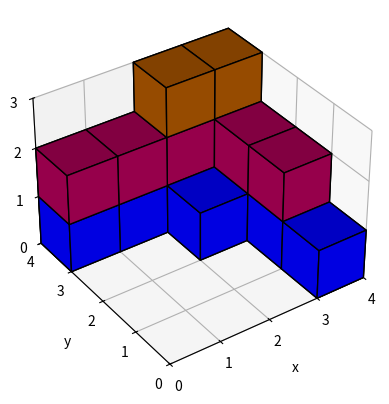

The script that saved this image:
"""This module contains the functions that create cube figures."""
import argparse
import os
import random

import matplotlib.cm as cm
import matplotlib.pyplot as plt
import numpy as np
from tqdm import trange


def neighbors_in_front(x, y, heights, shape):
    """
    Returns the positions of empty neighbors given a current position, those neighbors being in front of that position
    :param x: current row index of dimension x
    :param y: current row index of dimension y
    :param heights: [x_len, y_len] matrix, each value specifying the number of cubes in a column
    :param shape:  (x_len, y_len, z_len) tuple
    :return: empty neighbor positions being in front of the current location
    """
    x_len, y_len, _ = shape
    neighborhood = []
    if x > 0 and heights[x - 1][y] == 0:
        if y == y_len - 1 or heights[x - 1][y + 1] != 0:
            neighborhood.append((x - 1, y))
    if y > 0 and heights[x][y - 1] == 0:
        if x == x_len - 1 or heights[x + 1][y - 1] != 0:
            neighborhood.append((x, y - 1))
    return neighborhood


def sort_by_heights(heights, shape):
    """
    Sorts randomly columns by height, so that each column in front of another is smaller or of equal length
    :param heights: [x_len, y_len] matrix, each value specifying the number of cubes in a column
    :param shape:  (x_len, y_len, z_len) tuple
    :return: sorted 'heights' matrix
    """
    x_len, y_len, z_len = shape

    counts = [(heights == z).sum() for z in range(z_len + 1)]
    new_heights = np.zeros((x_len, y_len), dtype=int)
    pos_list = [(x_len - 1, y_len - 1)]

    h = len(counts) - 1
    while counts[h] == 0:
        counts.pop(h)
        h -= 1

    while len(counts) > 1:
        x, y = pos_list.pop(np.random.randint(0, len(pos_list)))

        h = len(counts) - 1
        new_heights[x][y] = h
        counts[h] -= 1

        while counts[h] <= 0:
            counts.pop(h)
            h -= 1
            if h < 0:
                return new_heights

        neighborhood = neighbors_in_front(x, y, new_heights, shape)
        pos_list.extend([(x_new, y_new) for x_new,
                         y_new in neighborhood if new_heights[x_new][y_new] == 0])

    return new_heights


def figure_name(heights, shape):
    """
    Creates figure filename given its column heights and shape
    :param heights: [x_len, y_len] matrix, each value specifying the number of cubes in a column
    :param shape: (x_len, y_len, z_len) tuple
    :return: filename of figure
    """
    x_len, y_len, z_len = shape
    name = f"fig_{x_len}_{y_len}_{z_len}"

    for row in heights:
        hex_row = [str(hex(elem))[-1] for elem in row]
        name += '_' + ''.join(hex_row)

    return name + ".png"


def create_random_figure(args, repeated):
    """
    Creates a random figure given input values such as dimension lengths or color palettes
    :param args: input values
    :param repeated: number of times we tried to create a figure that already exists
    """
    x_len = args.x_len
    y_len = args.y_len
    z_len = args.z_len

    prob = args.prob

    # A) Decide height of each column of cubes
    heights = np.zeros((x_len, y_len))

    for i in range(z_len):
        for x in range(x_len):
            for y in range(y_len):
                if i == heights[x][y] and np.random.rand() < prob:
                    heights[x][y] += 1

    # B) Sort cubes by height (the higher, the farther from the viewer)
    shape = (x_len, y_len, z_len)
    heights = sort_by_heights(heights, shape)

    # C) Check if this figure has already been created or has no cubes (by checking its filename)
    filename = figure_name(heights, shape)
    figure_path = f"{args.output_path}\\{filename}"

    if os.path.exists(figure_path) or heights.sum() == 0:
        if repeated < args.max_repeats:
            repeated += 1
            create_random_figure(args, repeated)
    else:
        # D) Create voxels and rearrange them to create the picture
        voxels = []
        for i in range(z_len):
            layer = np.array(
                [[True if elem > i else False for elem in heights[x]] for x in range(x_len)])
            voxels.append(layer)
        voxels = np.array(voxels)

        # E) Choose colors for each plane of cubes
        colors = np.empty(voxels.shape, dtype=object)
        if args.colormap == 'random':
            cmap = cm.get_cmap(random.choice(['rainbow', 'viridis', 'cool', 'twilight_shifted', 'brg', 'terrain',
                                              'ocean', 'winter', 'spring', 'cividis']))
        else:
            cmap = cm.get_cmap(args.colormap)

        # Assign colors to each voxel
        for i in range(z_len):
            r, g, b, a = cmap(i / z_len)
            str_rgb = '#{:02x}{:02x}{:02x}'.format(
                int(r * 255), int(g * 255), int(b * 255))
            colors[i][voxels[i]] = str_rgb

        # Swap axes to visualize better
        voxels = np.swapaxes(voxels, 0, 2)
        colors = np.swapaxes(colors, 0, 2)

        # F) Create and save plot
        dpi = 96
        fig = plt.figure(figsize=(600/dpi, 400/dpi), dpi=dpi)

        ax = fig.add_subplot(projection='3d')
        # Little trick to plot cubes correctly
        ax.set(xlim=(0, y_len), ylim=(0, x_len), zlim=(0, z_len))

        # set up the axes labels for the plot
        ax.set_xlabel('x')
        ax.set_ylabel('y')
        ax.set_zlabel('z')

        # set up the axes ticks for the plot
        ax.set_xticks(np.arange(0, x_len + 1, 1))
        ax.set_yticks(np.arange(0, y_len + 1, 1))
        ax.set_zticks(np.arange(0, z_len + 1, 1))

        # set up the axes tick labels for the plot
        ax.set_xticklabels(np.arange(0, x_len + 1, 1))
        ax.set_yticklabels(np.arange(0, y_len + 1, 1))
        ax.set_zticklabels(np.arange(0, z_len + 1, 1))

        ax.get_xaxis().set_tick_params(direction='out', pad=0)
        ax.get_yaxis().set_tick_params(direction='out', pad=0)
        ax.get_zaxis().set_tick_params(direction='out', pad=0)

        ax.view_init(35, -125)
        ax.voxels(voxels, facecolors=colors, edgecolor='k')

        fig.canvas.draw()
        fig.tight_layout()
        plt.savefig(figure_path, bbox_inches='tight')
        plt.close()


def parse_arguments():
    """
    Parse input values
    :return: input values
    """
    parser = argparse.ArgumentParser()

    parser.add_argument(
        "--x_len",
        type=int,
        default=4,
        help="Number of cubes in axis X.",
    )

    parser.add_argument(
        "--y_len",
        type=int,
        default=4,
        help="Number of cubes in axis Y.",
    )

    parser.add_argument(
        "--z_len",
        type=int,
        default=3,
        help="Number of cubes in axis Z.",
    )

    parser.add_argument(
        "--n",
        type=int,
        default=1,
        help="Number of created pictures.",
    )

    parser.add_argument(
        "--prob",
        type=float,
        default=0.75,
        help="Probability to stack a cube on top of another. Value between 0 and 1 (not inclusive).",
    )

    parser.add_argument(
        "--max_repeats",
        type=int,
        default=20,
        help="How many times do we try to create another figure if we create an existing one.",
    )

    parser.add_argument(
        "--colormap",
        type=str,
        default='random',
        choices=['rainbow', 'viridis', 'cool', 'twilight_shifted', 'brg', 'terrain', 'ocean', 'winter', 'spring',
                 'cividis', 'random'],
        help="Colormap of the cubes.",
    )

    parser.add_argument(
        "--output_path",
        type=str,
        default='images',
        help="Path for output files.",
    )

    return parser.parse_args()


def check_args(args):
    """
    Check input values
    :param args: input values
    :return: corrected input values
    """
    bool_value = False
    if args.x_len > 14:
        args.x_len = 14
        bool_value = True
    if args.y_len > 14:
        args.y_len = 14
        bool_value = True
    if args.z_len > 14:
        args.z_len = 14
        bool_value = True

    if bool_value:
        print("WARNING: Maximum number of cubes in a given dimension is 14! Larger values have been set to 14.")

    bool_value = False
    if args.x_len < 1:
        args.x_len = 1
        bool_value = True
    if args.y_len < 1:
        args.y_len = 1
        bool_value = True
    if args.z_len < 1:
        args.z_len = 1
        bool_value = True

    if bool_value:
        print("WARNING: Each dimension should have at least one cube! Lower values have been set to 1.")

    if args.prob <= 0.0 or args.prob >= 1.0:
        args.prob = 0.75
        print("WARNING: Probability of spawning a cube should be between 0.0 and 1.0 (not inclusive). Default: 0.75.")

    return args


def main():
    """Main function"""
    args = parse_arguments()
    args = check_args(args)

    for _ in trange(args.n, desc="Images"):
        create_random_figure(args, repeated=0)


if __name__ == '__main__':

    main()
